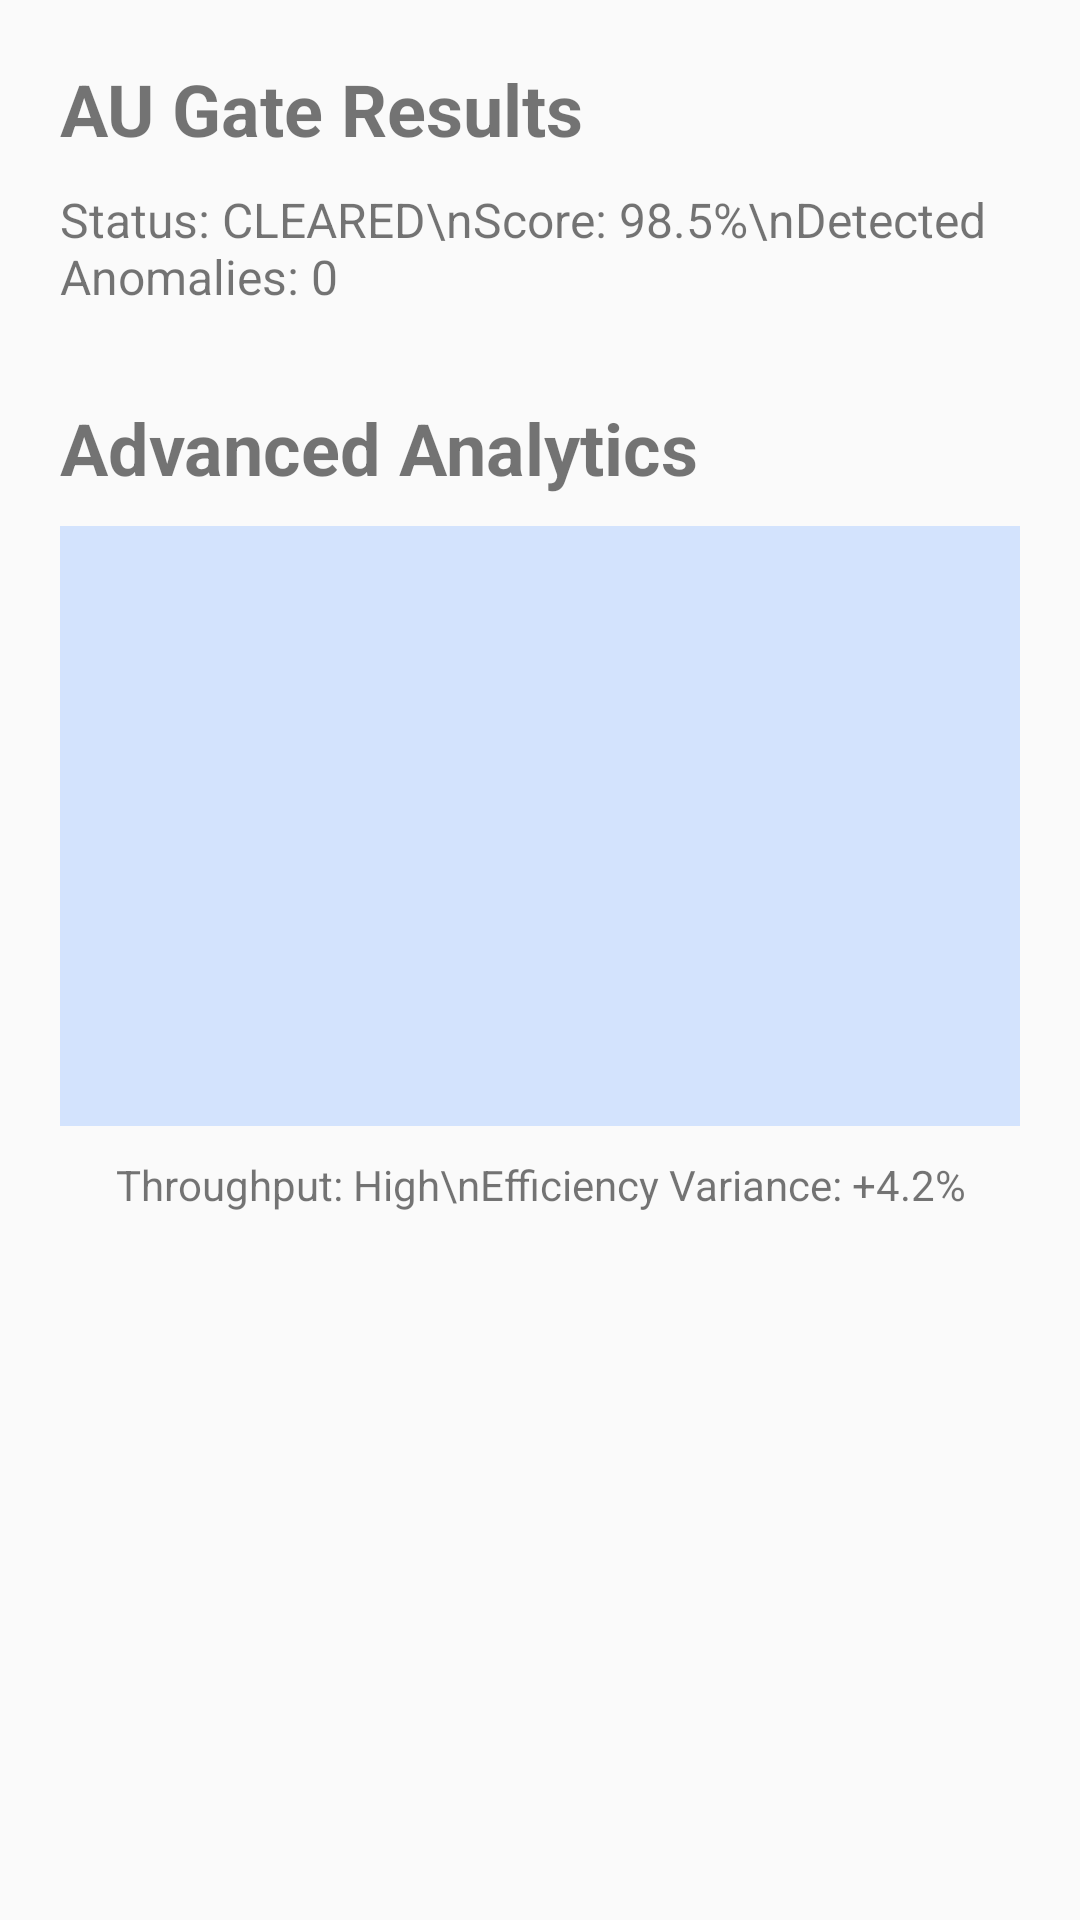

The Android layout XML behind this screen, and the referenced resources:
<!-- AndroidManifest.xml: application theme Theme.AppCompat.DayNight.DarkActionBar -->
<!-- res/layout/activity_analytics.xml -->
<?xml version="1.0" encoding="utf-8"?>
<LinearLayout xmlns:android="http://schemas.android.com/apk/res/android"
    android:layout_width="match_parent"
    android:layout_height="match_parent"
    android:orientation="vertical"
    android:padding="20dp">

    <TextView
        android:layout_width="match_parent"
        android:layout_height="wrap_content"
        android:text="AU Gate Results"
        android:textSize="24sp"
        android:textStyle="bold" />

    <TextView
        android:layout_width="match_parent"
        android:layout_height="wrap_content"
        android:text="Status: CLEARED\nScore: 98.5%\nDetected Anomalies: 0"
        android:layout_marginTop="10dp"
        android:textSize="16sp" />

    <TextView
        android:layout_width="match_parent"
        android:layout_height="wrap_content"
        android:text="Advanced Analytics"
        android:layout_marginTop="30dp"
        android:textSize="24sp"
        android:textStyle="bold" />

    <View
        android:layout_width="match_parent"
        android:layout_height="200dp"
        android:layout_marginTop="10dp"
        android:background="#D3E3FD" />

    <TextView
        android:layout_width="match_parent"
        android:layout_height="wrap_content"
        android:text="Throughput: High\nEfficiency Variance: +4.2%"
        android:gravity="center"
        android:layout_marginTop="10dp"/>

</LinearLayout>
<!-- resources referenced by this layout -->
<resources>

</resources>
